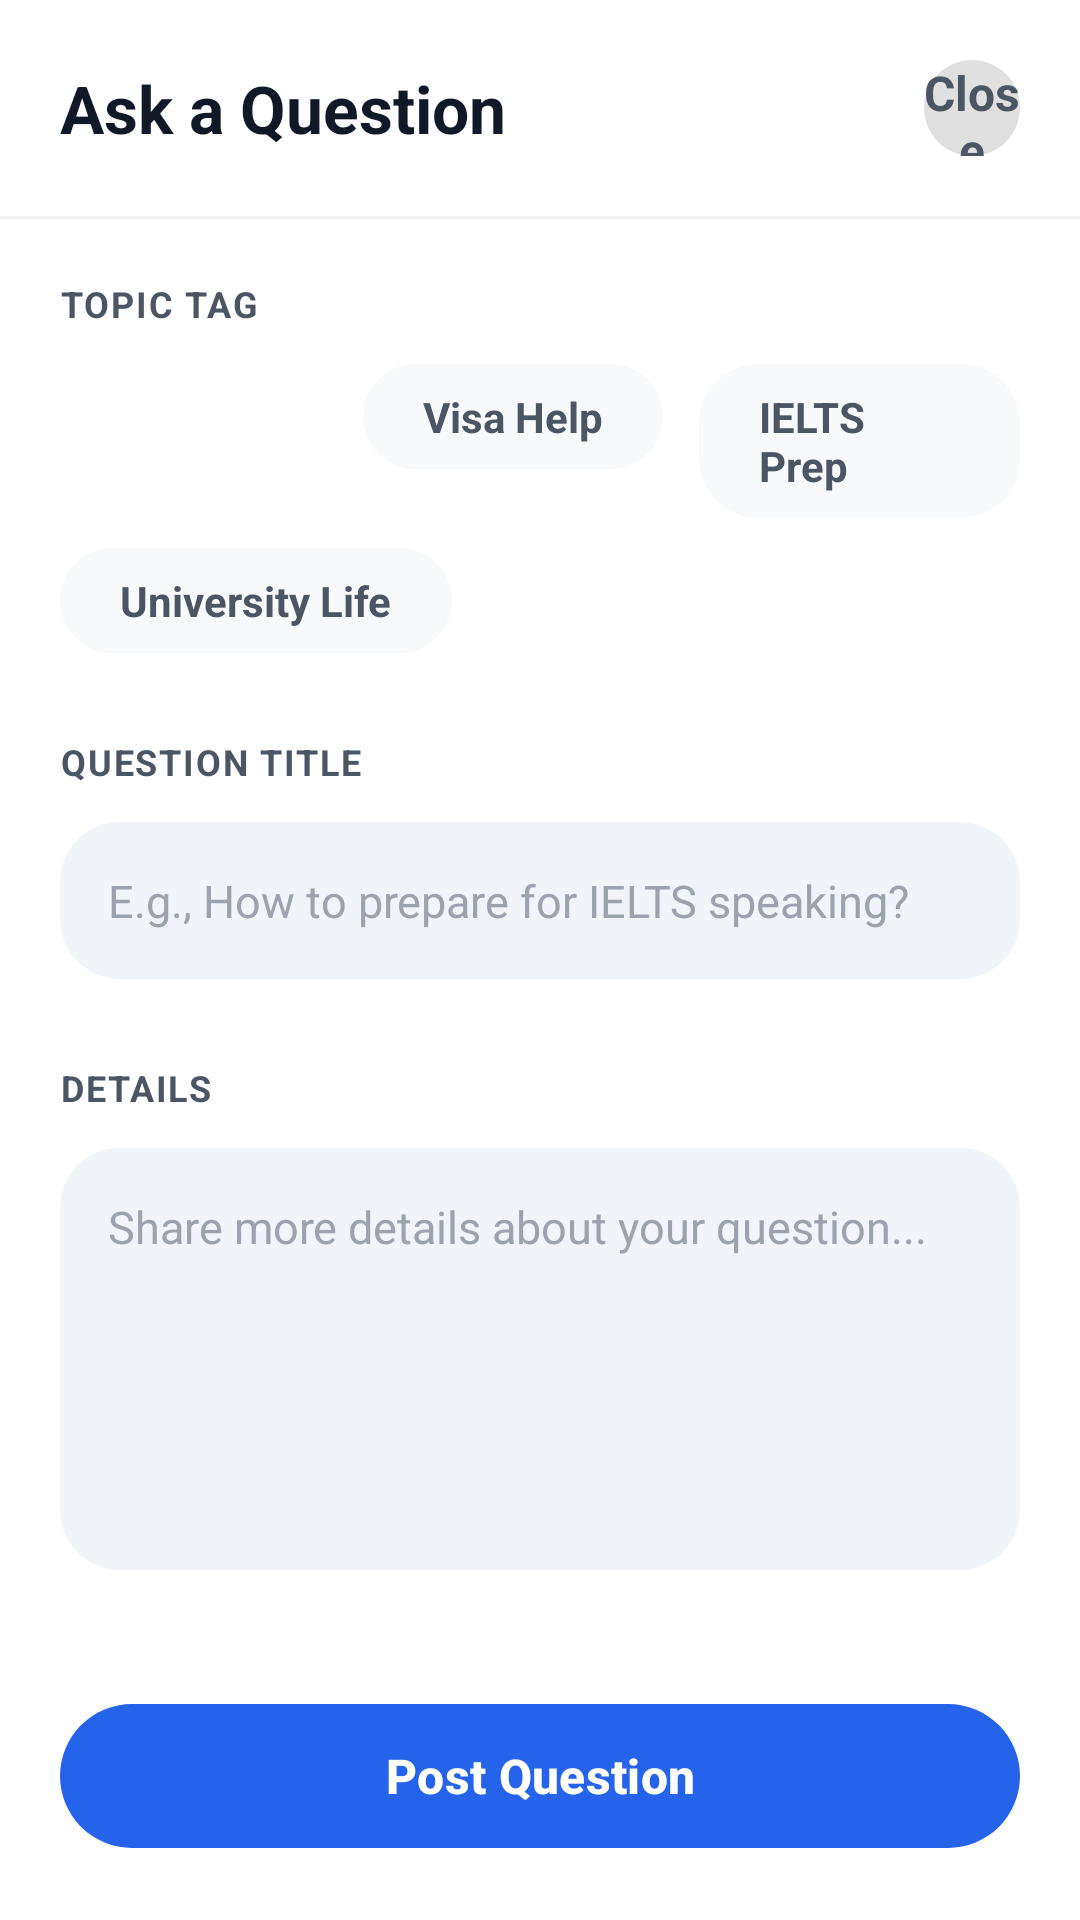

This screen was rendered from an Android layout file. Write that file and the resources it references.
<!-- AndroidManifest.xml: application theme Theme.MadFinalProject -->
<!-- res/layout/activity_create_post.xml -->
<?xml version="1.0" encoding="utf-8"?>
<LinearLayout xmlns:android="http://schemas.android.com/apk/res/android"
    xmlns:app="http://schemas.android.com/apk/res-auto"
    android:layout_width="match_parent"
    android:layout_height="match_parent"
    android:orientation="vertical"
    android:background="#FFFFFF">

    
    <androidx.constraintlayout.widget.ConstraintLayout
        android:layout_width="match_parent"
        android:layout_height="wrap_content"
        android:padding="20dp"
        android:background="#FFFFFF">

        <TextView
            android:id="@+id/tvHeaderTitle"
            android:layout_width="wrap_content"
            android:layout_height="wrap_content"
            android:text="Ask a Question"
            android:textSize="22sp"
            android:textStyle="bold"
            android:textColor="#111827"
            app:layout_constraintStart_toStartOf="parent"
            app:layout_constraintTop_toTopOf="parent"
            app:layout_constraintBottom_toBottomOf="parent"/>

        
        <TextView
            android:id="@+id/btnClose"
            android:layout_width="32dp"
            android:layout_height="32dp"
            android:text="Close"
            android:textSize="16sp"
            android:textStyle="bold"
            android:textColor="#4B5563"
            android:gravity="center"
            android:background="@drawable/bg_circle_gray"
            app:layout_constraintEnd_toEndOf="parent"
            app:layout_constraintTop_toTopOf="parent"
            app:layout_constraintBottom_toBottomOf="parent"/>

    </androidx.constraintlayout.widget.ConstraintLayout>

    
    <View
        android:layout_width="match_parent"
        android:layout_height="1dp"
        android:background="#F3F4F6"/>

    
    <androidx.core.widget.NestedScrollView
        android:layout_width="match_parent"
        android:layout_height="0dp"
        android:layout_weight="1"
        android:padding="20dp">

        <LinearLayout
            android:layout_width="match_parent"
            android:layout_height="wrap_content"
            android:orientation="vertical">

            
            <TextView
                android:layout_width="wrap_content"
                android:layout_height="wrap_content"
                android:text="TOPIC TAG"
                android:textSize="12sp"
                android:textStyle="bold"
                android:textColor="#4B5563"
                android:letterSpacing="0.05"
                android:layout_marginBottom="12dp"/>

            
            <LinearLayout
                android:layout_width="match_parent"
                android:layout_height="wrap_content"
                android:orientation="vertical"
                android:layout_marginBottom="28dp">

                
                <LinearLayout
                    android:layout_width="match_parent"
                    android:layout_height="wrap_content"
                    android:orientation="horizontal"
                    android:layout_marginBottom="10dp">

                    <TextView
                        android:id="@+id/tagGeneral"
                        android:layout_width="wrap_content"
                        android:layout_height="wrap_content"
                        android:text="General"
                        android:textColor="#FFFFFF"
                        android:background="@drawable/bg_tag_selected"
                        android:paddingStart="20dp"
                        android:paddingEnd="20dp"
                        android:paddingTop="8dp"
                        android:paddingBottom="8dp"
                        android:textStyle="bold"
                        android:layout_marginEnd="12dp"/>

                    <TextView
                        android:id="@+id/tagVisa"
                        android:layout_width="wrap_content"
                        android:layout_height="wrap_content"
                        android:text="Visa Help"
                        android:textColor="#4B5563"
                        android:background="@drawable/bg_tag_unselected"
                        android:paddingStart="20dp"
                        android:paddingEnd="20dp"
                        android:paddingTop="8dp"
                        android:paddingBottom="8dp"
                        android:textStyle="bold"
                        android:layout_marginEnd="12dp"/>

                    <TextView
                        android:id="@+id/tagIelts"
                        android:layout_width="wrap_content"
                        android:layout_height="wrap_content"
                        android:text="IELTS Prep"
                        android:textColor="#4B5563"
                        android:background="@drawable/bg_tag_unselected"
                        android:paddingStart="20dp"
                        android:paddingEnd="20dp"
                        android:paddingTop="8dp"
                        android:paddingBottom="8dp"
                        android:textStyle="bold"/>
                </LinearLayout>

                
                <TextView
                    android:id="@+id/tagUniLife"
                    android:layout_width="wrap_content"
                    android:layout_height="wrap_content"
                    android:text="University Life"
                    android:textColor="#4B5563"
                    android:background="@drawable/bg_tag_unselected"
                    android:paddingStart="20dp"
                    android:paddingEnd="20dp"
                    android:paddingTop="8dp"
                    android:paddingBottom="8dp"
                    android:textStyle="bold"/>
            </LinearLayout>

            
            <TextView
                android:layout_width="wrap_content"
                android:layout_height="wrap_content"
                android:text="QUESTION TITLE"
                android:textSize="12sp"
                android:textStyle="bold"
                android:textColor="#4B5563"
                android:letterSpacing="0.05"
                android:layout_marginBottom="12dp"/>

            
            <EditText
                android:id="@+id/etPostTitle"
                android:layout_width="match_parent"
                android:layout_height="wrap_content"
                android:hint="E.g., How to prepare for IELTS speaking?"
                android:textColorHint="#9CA3AF"
                android:textColor="#111827"
                android:textSize="15sp"
                android:background="@drawable/bg_input_field"
                android:padding="16dp"
                android:layout_marginBottom="28dp"
                android:inputType="textCapSentences"/>

            
            <TextView
                android:layout_width="wrap_content"
                android:layout_height="wrap_content"
                android:text="DETAILS"
                android:textSize="12sp"
                android:textStyle="bold"
                android:textColor="#4B5563"
                android:letterSpacing="0.05"
                android:layout_marginBottom="12dp"/>

            
            <EditText
                android:id="@+id/etPostBody"
                android:layout_width="match_parent"
                android:layout_height="wrap_content"
                android:hint="Share more details about your question..."
                android:textColorHint="#9CA3AF"
                android:textColor="#111827"
                android:textSize="15sp"
                android:background="@drawable/bg_input_field"
                android:padding="16dp"
                android:minLines="6"
                android:gravity="top|start"
                android:inputType="textCapSentences|textMultiLine"/>

        </LinearLayout>
    </androidx.core.widget.NestedScrollView>

    
    <com.google.android.material.button.MaterialButton
        android:id="@+id/btnPost"
        android:layout_width="match_parent"
        android:layout_height="56dp"
        android:text="Post Question"
        android:textSize="16sp"
        android:textStyle="bold"
        android:textAllCaps="false"
        android:layout_margin="20dp"
        app:cornerRadius="28dp"
        app:backgroundTint="#2563EB"/>

</LinearLayout>
<!-- resources referenced by this layout -->
<resources>
  <!-- drawable bg_circle_gray (drawable) -->
  <?xml version="1.0" encoding="utf-8"?>
  <shape xmlns:android="http://schemas.android.com/apk/res/android"
      android:shape="oval">
      <solid android:color="#E0E0E0"/>
      <size android:width="54dp" android:height="54dp"/>
  </shape>
  <!-- drawable bg_input_field (drawable) -->
  <shape xmlns:android="http://schemas.android.com/apk/res/android">
      <solid android:color="@color/input_background" />
      <corners android:radius="20dp" /> </shape>
  <!-- drawable bg_tag_unselected (drawable) -->
  <?xml version="1.0" encoding="utf-8"?>
  <shape xmlns:android="http://schemas.android.com/apk/res/android"
      android:shape="rectangle">
      <solid android:color="#F8F9FA"/>
      <corners android:radius="20dp"/>
  </shape>
  <style name="Theme.MadFinalProject" parent="Base.Theme.MadFinalProject" />
  <color name="input_background">#F1F5F9</color>
  <style name="Base.Theme.MadFinalProject" parent="Theme.Material3.DayNight.NoActionBar">
          
          
      </style>
</resources>
